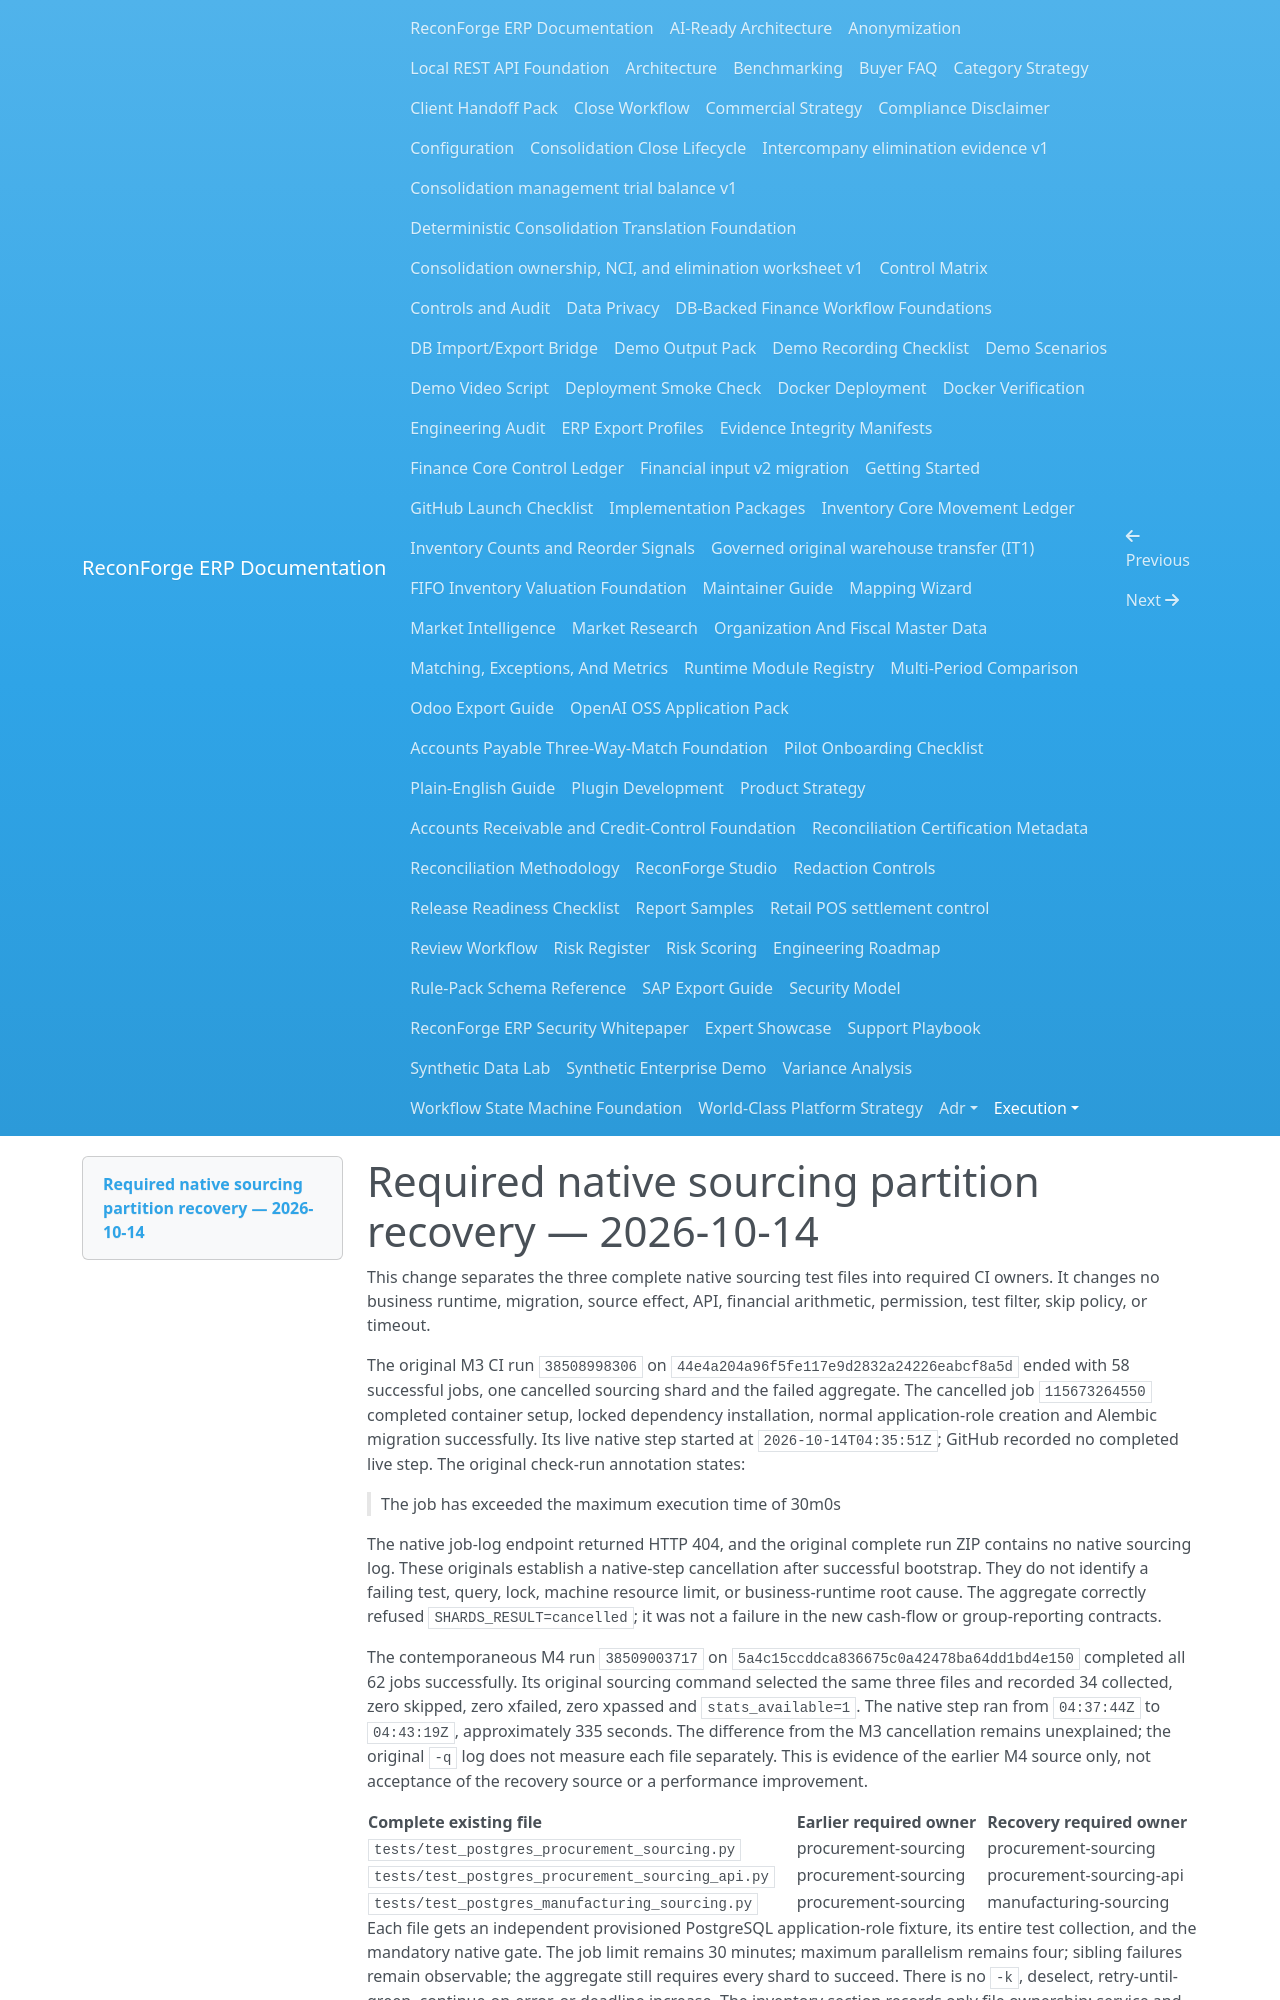

repository: amrzainmubarak/reconforge-erp · page: execution/NATIVE_SOURCING_PARTITION_RECOVERY_2026-10-14/index.html · generator: mkdocs

# Required native sourcing partition recovery — 2026-10-14

This change separates the three complete native sourcing test files into required
CI owners. It changes no business runtime, migration, source effect, API,
financial arithmetic, permission, test filter, skip policy, or timeout.

The original M3 CI run `38508998306` on
`44e4a204a96f5fe117e9d2832a24226eabcf8a5d` ended with 58 successful jobs,
one cancelled sourcing shard and the failed aggregate. The cancelled job
`115673264550` completed container setup, locked dependency installation, normal
application-role creation and Alembic migration successfully. Its live native
step started at `2026-10-14T04:35:51Z`; GitHub recorded no completed live step.
The original check-run annotation states:

> The job has exceeded the maximum execution time of 30m0s

The native job-log endpoint returned HTTP 404, and the original complete run ZIP
contains no native sourcing log. These originals establish a native-step
cancellation after successful bootstrap. They do not identify a failing test,
query, lock, machine resource limit, or business-runtime root cause. The
aggregate correctly refused `SHARDS_RESULT=cancelled`; it was not a failure in
the new cash-flow or group-reporting contracts.

The contemporaneous M4 run `38509003717` on
`5a4c15ccddca836675c0a42478ba64dd1bd4e150` completed all 62 jobs successfully.
Its original sourcing command selected the same three files and recorded
34 collected, zero skipped, zero xfailed, zero xpassed and `stats_available=1`.
The native step ran from `04:37:44Z` to `04:43:19Z`, approximately 335 seconds.
The difference from the M3 cancellation remains unexplained; the original `-q`
log does not measure each file separately. This is evidence of the earlier M4
source only, not acceptance of the recovery source or a performance improvement.

| Complete existing file | Earlier required owner | Recovery required owner |
| --- | --- | --- |
| `tests/test_postgres_procurement_sourcing.py` | procurement-sourcing | procurement-sourcing |
| `tests/test_postgres_procurement_sourcing_api.py` | procurement-sourcing | procurement-sourcing-api |
| `tests/test_postgres_manufacturing_sourcing.py` | procurement-sourcing | manufacturing-sourcing |

Each file gets an independent provisioned PostgreSQL application-role fixture,
its entire test collection, and the mandatory native gate. The job limit remains
30 minutes; maximum parallelism remains four; sibling failures remain observable;
the aggregate still requires every shard to succeed. There is no `-k`, deselect,
retry-until-green, continue-on-error, or deadline increase. The inventory section
records only file ownership; service and historical parity counts do not change.

Targeted contracts prove exact file ownership and selection. The new frozen
source still requires complete CI, including all three required native shards.
Separating verification workloads is bounded risk reduction awaiting that
acceptance. It is not a claim to have diagnosed or accelerated the business
runtime, and it does not erase the negative M3 run.
